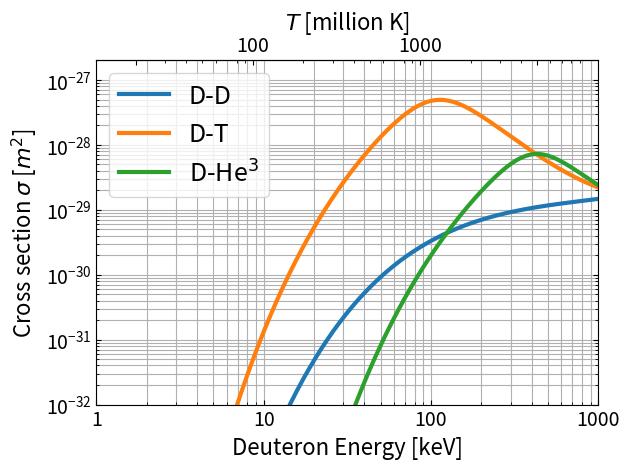

This chart was generated by the following Python code:
# -*- coding: utf-8 -*-
""" 
Plot the reaction rates and the cross section as a function of energy

Data taken from NRL Formulary:
https://www.nrl.navy.mil/ppd/content/nrl-plasma-formulary
See also The Magnetic Fusion Energy Formulary:
https://github.com/MFEFormulary/MFEFormulary
"""
__author__      = 'Julien Hillairet'
__email__       = 'julien.hillairet@cea.fr'
__copyright__   = 'CEA/IRFM'
__license__     = 'MIT'

# write credits into plot, to ensure that people know they can use the plot
# (somebody once told me, every plot appearing somewhere in the internet
#  should contain information on how to use it, otherwise it is useless)
# you probably want to remove it when you make you own plot
# attribution would still be gratefully acknowledged :)
# also note that the licence refers only to that specific plot
# the licence for the code is mentioned above and in the LICENCE file
credit_str = f'{__author__}, CC BY-SA 4.0'

# import standard modules
import numpy as np
import matplotlib.pyplot as plt
import matplotlib.ticker
from scipy.constants import e, Boltzmann as k_B

#%%
def cross_section_NRL(E, reaction='DT'):
    """
    The total cross section in barns (1 barns=1e-24 cm^2) as a function of E, 
    the energy in keV of the incident particle.
    
    Formula from NRL Formulary
    https://www.nrl.navy.mil/ppd/content/nrl-plasma-formulary
    See also
    https://en.wikipedia.org/wiki/Nuclear_fusion#Formulas_of_fusion_cross_sections

    
    Parameters
    ----------
    E : array
        energy (in keV) of the incident particle towards a target ion at rest 
    reaction : str
        Reaction: 'DT', 'DD_a', 'DD_b', 'DHe3', 'TT', 'THe3'. Default is 'DT'.

    Returns
    -------
    sigma_v: array
        Total cross section in barns    

    """
    cross_section_coefficients = {
        'DD_a': [46.097, 372, 4.36e-4, 1.220, 0],
        'DD_b': [47.88, 482, 3.08e-4, 1.177, 0], 
        'DT':   [45.95, 50200, 1.368e-2, 1.076, 409],
        'DHe3': [89.27, 25900, 3.98e-3, 1.297, 647],
        'TT':   [38.39, 448, 1.02e-3, 2.09, 0],
        'THe3': [123.1, 11250, 0, 0, 0],
        }
    A = cross_section_coefficients[reaction]
    sigma_T = (A[4]+((A[3]-A[2]*E)**2+1)**(-1) * A[1])/(E*(np.exp(A[0]/np.sqrt(E))-1))
    return(sigma_T)

#%%
# keV <-> K conversions for upper x-axis
def keV_to_K(keV):
    return keV/k_B*e/1e3
def K_to_keV(K):
    return K*k_B/e*1e3


def main():
#;{{{
    """
    Plot the total cross section in m^2 for various species vs incident energy in keV
    """
    E = np.logspace(0, 3, 501)
    barns_to_SI = 1e-24 * 1e-4 # in m^2

    sigma_DD    = barns_to_SI*(cross_section_NRL(E, 'DD_a') + cross_section_NRL(E, 'DD_b'))
    sigma_DT    = barns_to_SI*cross_section_NRL(E, 'DT')
    sigma_DHe3  = barns_to_SI*cross_section_NRL(E, 'DHe3')

    fig, ax1 = plt.subplots()
    ax1.loglog(E, sigma_DD, E, sigma_DT, E, sigma_DHe3, lw=3)

    ax1.set_ylim([1e-32, 2e-27])
    ax1.set_xlim(1,1e3)

    # Create an upper x-axis with temperature in millions K
    # and format the logscale ticks in natural numbers instead of scientific notation
    # Format tick values as numbers
    maj_formatter = matplotlib.ticker.ScalarFormatter()
    maj_formatter.set_scientific(False)
    ax1.get_xaxis().set_major_formatter(maj_formatter) 
    ax1.set_xticks([1, 10, 100, 1000])
    ax2 = ax1.secondary_xaxis('top', functions=(keV_to_K, K_to_keV))
    ax2.set_xticks([20, 100, 1000, 5000])
    # force matplotlib LogFormatterSciNotation to not use scientific notation until 10^5
    plt.rcParams['axes.formatter.min_exponent'] = 5
    [a.tick_params(labelsize=14) for a in (ax1, ax2)]

    ax1.grid(True, which='both')
    ax1.set_xlabel('Deuteron Energy [keV]', fontsize=16)
    ax1.set_ylabel('Cross section $\sigma$ [$m^2$]', fontsize=16)
    ax1.legend(('D-D', 'D-T', 'D-He$^3$'), loc='best', fontsize=18)
    ax2.set_xlabel('$T$ [million K]', fontsize=16)

    # set ticks to point inwards (looks nicer, in my opinion)
    ax1.tick_params(axis='both', which='both', direction='in', top=False, right=True)
    ax2.tick_params(axis='both', which='both', direction='in', top=True,  right=False)

    fig.tight_layout()
    # fig.text( .71, .98, credit_str, fontsize=7)
    fig.savefig('cross_sections_vs_temperature.png', dpi=300)
#;}}}


if __name__ == '__main__':
    main()

